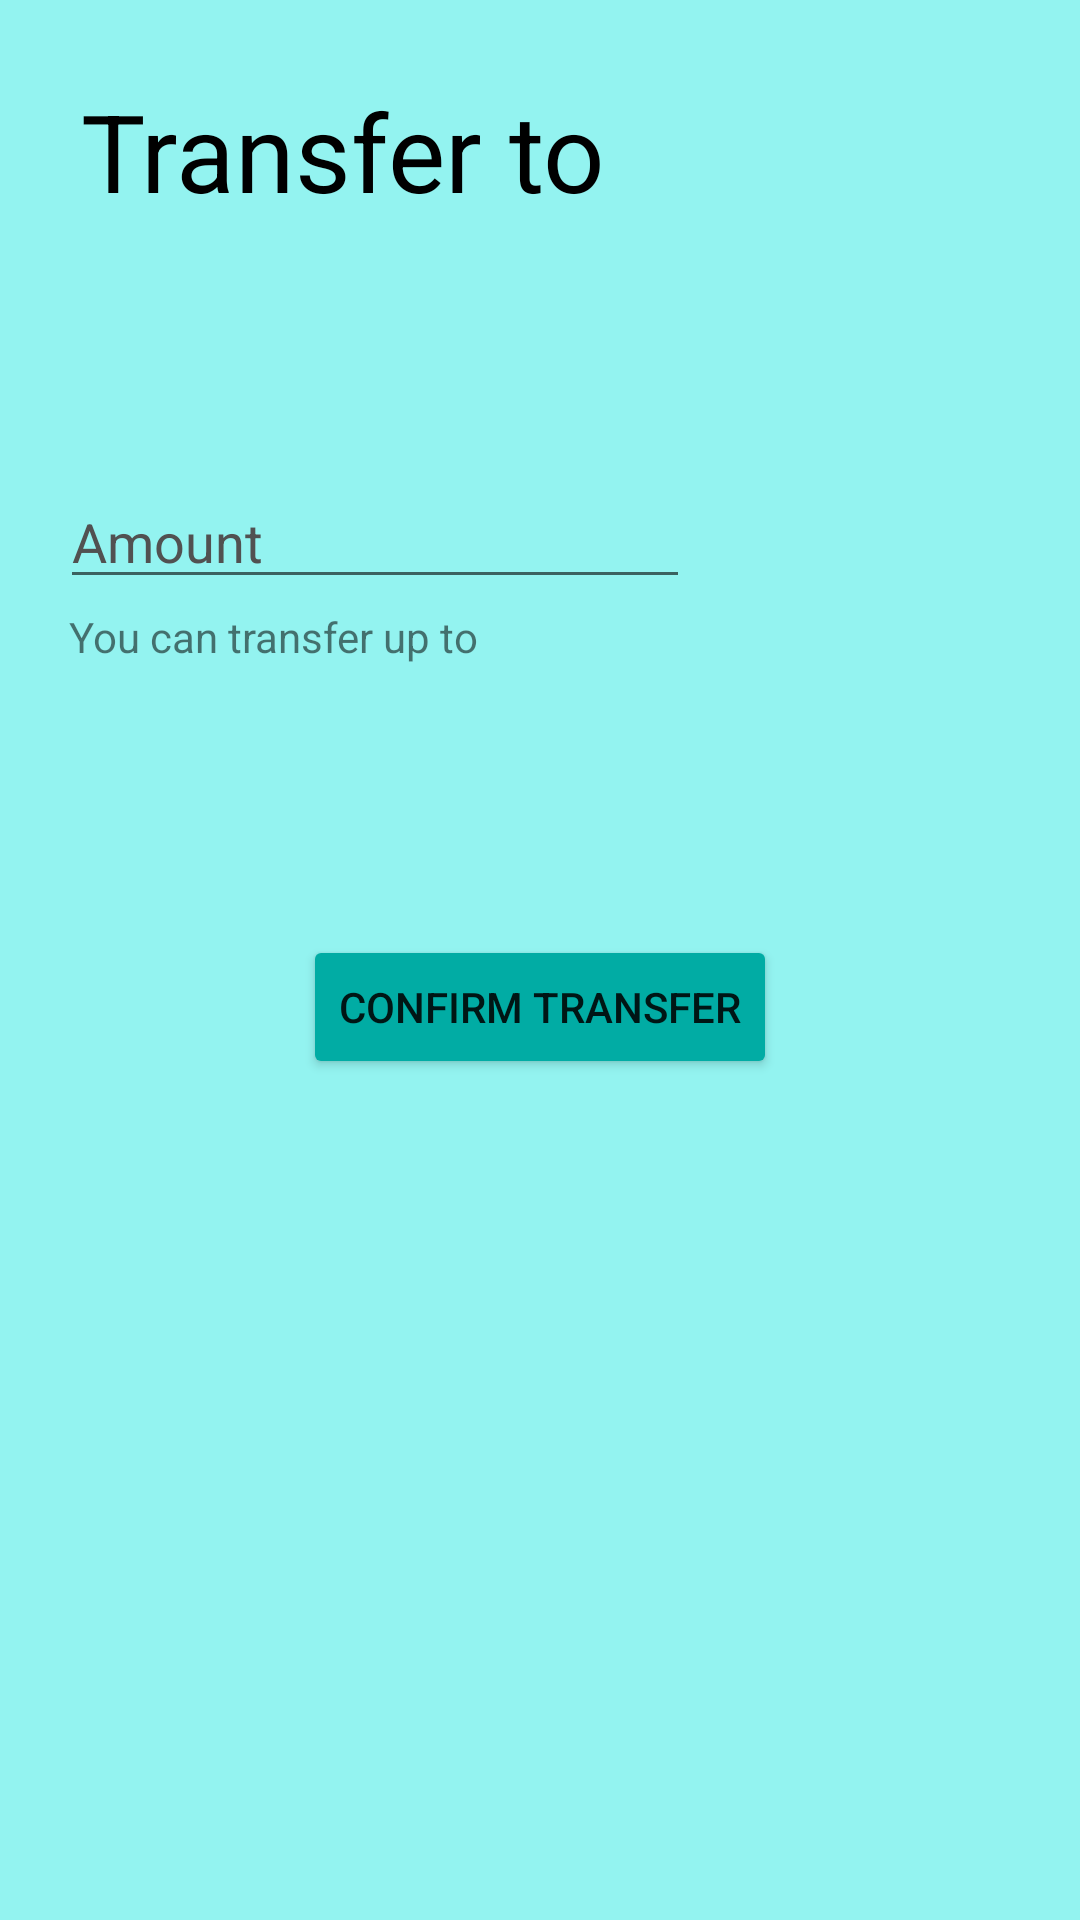

Write the Android layout XML for this screen, with the resource values it uses.
<!-- AndroidManifest.xml: application theme Theme.UMP_EWallet_Project -->
<!-- res/layout/activity_transfer2.xml -->
<?xml version="1.0" encoding="utf-8"?>
<LinearLayout xmlns:android="http://schemas.android.com/apk/res/android"
    xmlns:app="http://schemas.android.com/apk/res-auto"
    xmlns:tools="http://schemas.android.com/tools"
    android:layout_width="match_parent"
    android:layout_height="match_parent"
    android:background="#93F3F0"
    tools:context=".Transfer2"
    android:orientation="vertical">

    <TextView
        android:id="@+id/textView2"
        android:layout_width="wrap_content"
        android:layout_height="wrap_content"
        android:layout_marginStart="27dp"
        android:layout_marginTop="26dp"
        android:text="Transfer to"
        android:textColor="@color/black"
        android:textSize="36sp" />

    <TextView
        android:id="@+id/tv.receivername"
        android:layout_width="wrap_content"
        android:layout_height="wrap_content"
        android:layout_marginTop="10dp"
        android:layout_marginStart="20dp"
        android:textSize="20sp"
        android:textColor="@color/black"/>

    <TextView
        android:id="@+id/tv.receiverphonenumber"
        android:layout_width="wrap_content"
        android:layout_height="wrap_content"
        android:layout_marginTop="10dp"
        android:layout_marginStart="20dp"
        android:textSize="20sp"
        android:textColor="@color/black" />

    <EditText
        android:id="@+id/et.amounttransfer"
        android:layout_width="wrap_content"
        android:layout_height="wrap_content"
        android:layout_marginStart="20dp"
        android:layout_marginTop="10dp"
        android:ems="10"
        android:hint="Amount"
        android:inputType="textPersonName"
        android:textColorHint="#515151"
        android:textColor="@color/black" />

    <LinearLayout
        android:layout_width="wrap_content"
        android:layout_height="wrap_content"
        android:orientation="horizontal"
        android:layout_marginTop="3dp"
        android:layout_marginStart="20dp">

    <TextView
        android:id="@+id/textView6"
        android:layout_width="wrap_content"
        android:layout_height="wrap_content"
        android:layout_marginStart="3dp"
        android:text="You can transfer up to" />

    <TextView
        android:id="@+id/tv.amountup"
        android:layout_width="wrap_content"
        android:layout_height="wrap_content"
        android:layout_marginStart="10dp" />

    </LinearLayout>

    <Button
        android:id="@+id/btn.confirmtransfer"
        android:layout_width="wrap_content"
        android:layout_height="wrap_content"
        android:layout_gravity="center"
        android:text="Confirm transfer"
        android:layout_marginTop="90dp"
        app:backgroundTint="#01ACA4"/>

</LinearLayout>
<!-- resources referenced by this layout -->
<resources>
  <style name="Theme.UMP_EWallet_Project" parent="Theme.MaterialComponents.DayNight.DarkActionBar">
          
          <item name="colorPrimary">@color/purple_500</item>
          <item name="colorPrimaryVariant">@color/purple_700</item>
          <item name="colorOnPrimary">@color/white</item>
          
          <item name="colorSecondary">@color/teal_200</item>
          <item name="colorSecondaryVariant">@color/teal_700</item>
          <item name="colorOnSecondary">@color/black</item>
          
          <item name="android:statusBarColor" tools:targetApi="l">?attr/colorPrimaryVariant</item>
          
      </style>
  <!-- not gathered from this repository: default colours our renderer supplied (Android Studio template values) -->
  <color name="purple_500">#FF6200EE</color>
  <color name="purple_700">#FF3700B3</color>
  <color name="teal_200">#FF03DAC5</color>
  <color name="teal_700">#FF018786</color>
  <color name="black">#FF000000</color>
  <color name="white">#FFFFFFFF</color>
</resources>
